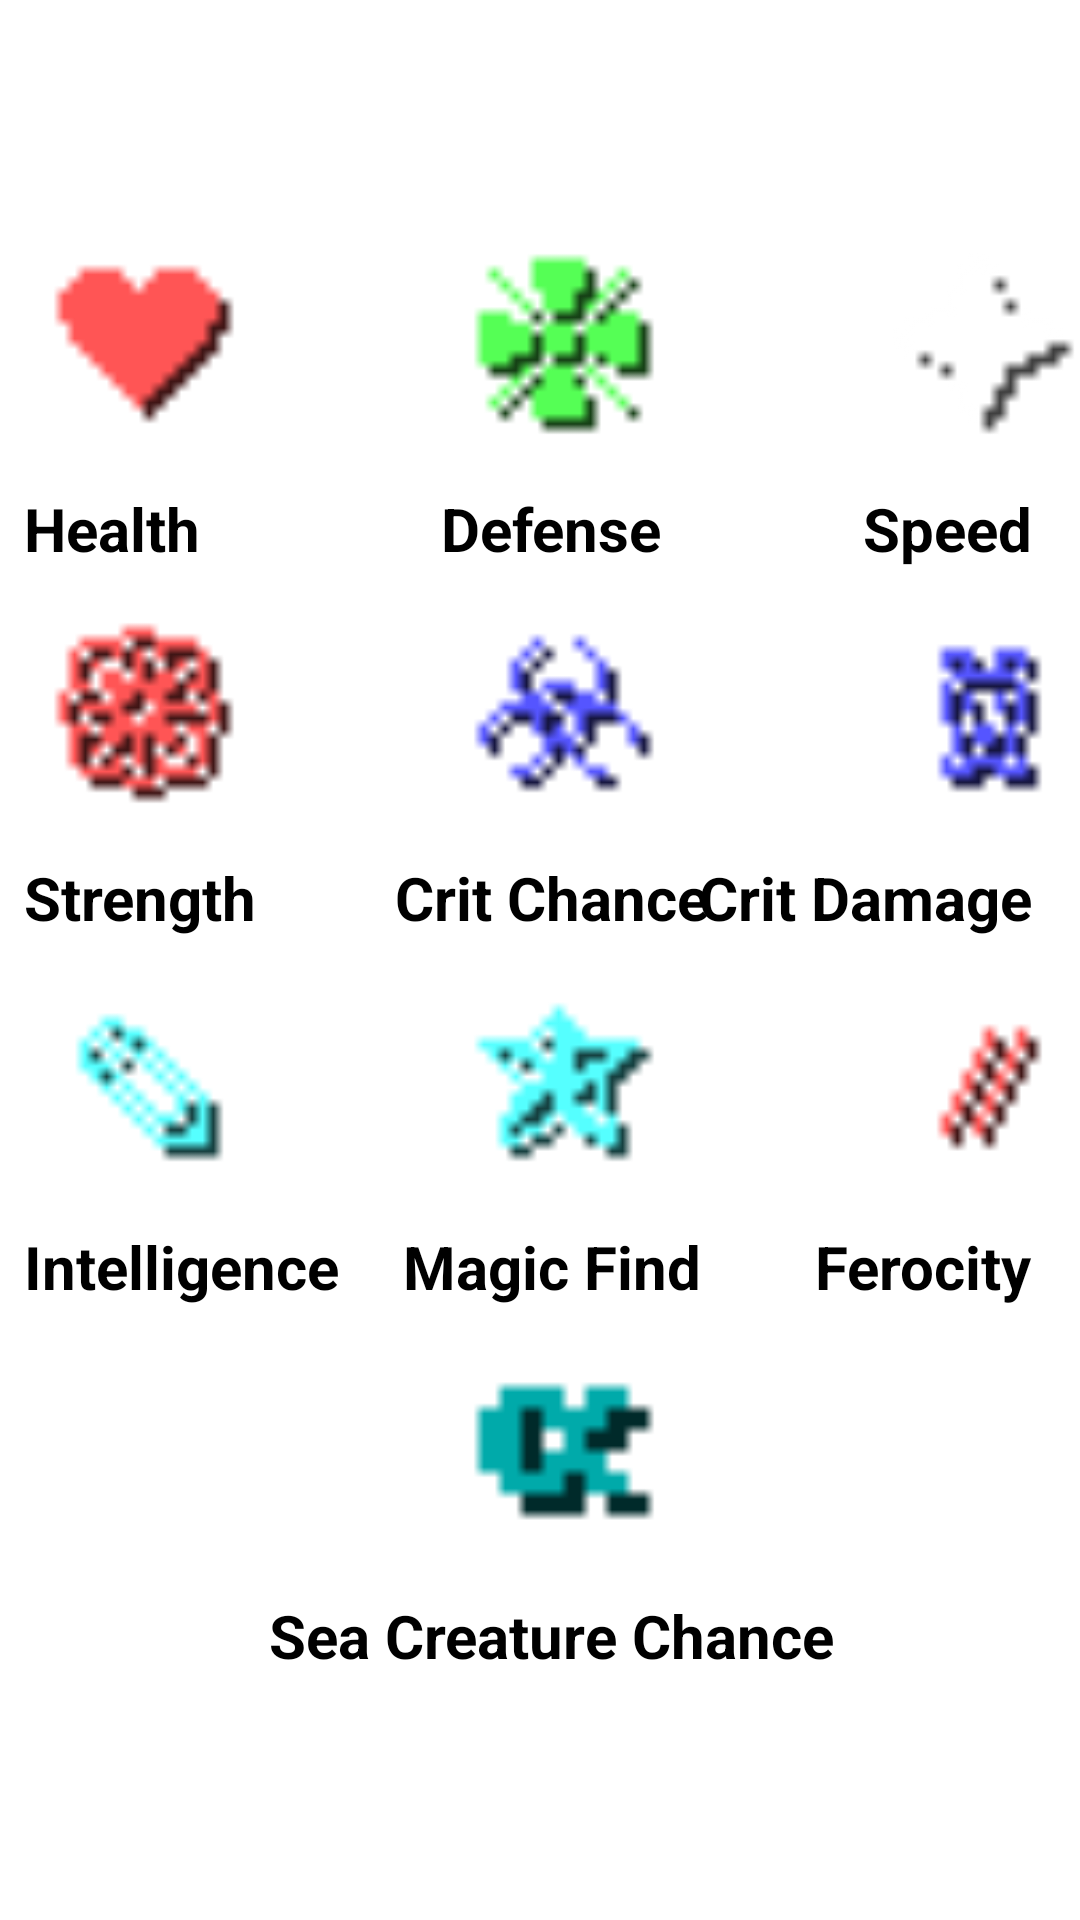

This screen was rendered from an Android layout file. Write that file and the resources it references.
<!-- AndroidManifest.xml: application theme Theme.CapstoneProject -->
<!-- res/layout/fragment_player_stats.xml -->
<?xml version="1.0" encoding="utf-8"?>
<ScrollView
    android:layout_height="match_parent"
    android:layout_width="match_parent"
    xmlns:android="http://schemas.android.com/apk/res/android">

    <RelativeLayout xmlns:android="http://schemas.android.com/apk/res/android"
        android:layout_width="match_parent"
        android:layout_height="wrap_content"
        android:orientation="vertical">

        <TextView
            android:id="@+id/PlayerStatProfile"
            style="@style/ProfileNameStyle">

        </TextView>



        <ImageView
            android:id="@+id/HealthIcon"
            style="@style/IconStyle"
            android:layout_below="@id/PlayerStatProfile"
            android:src="@drawable/healthicon">

        </ImageView>


        <TextView
            android:id="@+id/Health"
            style="@style/StatStyle"
            android:layout_below="@id/HealthIcon"
            android:text="@string/health">

        </TextView>

        <ImageView
            android:id="@+id/DefenseIcon"
            style="@style/IconStyle"
            android:layout_below="@id/PlayerStatProfile"
            android:src="@drawable/defenseicon"
            android:layout_centerHorizontal="true">
        </ImageView>

        <TextView
            android:id="@+id/Defense"
            style="@style/StatStyle"
            android:layout_below="@id/DefenseIcon"
            android:layout_centerHorizontal="true"
            android:text="@string/defense">

        </TextView>

        <ImageView
            android:id="@+id/SpeedIcon"
            style="@style/IconStyle"
            android:layout_alignParentRight="true"
            android:layout_below="@id/PlayerStatProfile"
            android:src="@drawable/speedicon">

        </ImageView>

        <TextView
            android:id="@+id/Speed"
            style="@style/StatStyle"
            android:layout_below="@id/SpeedIcon"
            android:layout_alignParentRight="true"
            android:paddingRight="@dimen/PaddingRightForPlayerStats"
            android:text="@string/speed">

        </TextView>

        <ImageView
            android:id="@+id/StrengthIcon"
            style="@style/IconStyle"
            android:layout_below="@id/Health"
            android:src="@drawable/strengthicon">

        </ImageView>

        <TextView
            android:id="@+id/Strength"
            style="@style/StatStyle"
            android:layout_below="@id/StrengthIcon"
            android:text="@string/strength">

        </TextView>

        <ImageView
            android:id="@+id/CritChanceIcon"
            style="@style/IconStyle"
            android:layout_below="@id/Defense"
            android:layout_centerHorizontal="true"
            android:src="@drawable/critchanceicon">

        </ImageView>

        <TextView
            android:id="@+id/CritChance"
            style="@style/StatStyle"
            android:layout_below="@id/CritChanceIcon"
            android:layout_centerHorizontal="true"
            android:text="@string/critchance">

        </TextView>

        <ImageView
            android:id="@+id/CritDamageIcon"
            style="@style/IconStyle"
            android:layout_below="@id/Speed"
            android:layout_alignParentRight="true"
            android:src="@drawable/critdamageicon">

        </ImageView>

        <TextView
            android:id="@+id/CritDamage"
            style="@style/StatStyle"
            android:layout_below="@id/CritDamageIcon"
            android:layout_alignParentRight="true"
            android:paddingRight="@dimen/PaddingRightForPlayerStats"
            android:text="@string/critdamage">

        </TextView>

        <ImageView
            android:id="@+id/IntelligenceIcon"
            style="@style/IconStyle"
            android:layout_below="@id/Strength"
            android:src="@drawable/intelligenceicon">

        </ImageView>

        <TextView
            android:id="@+id/Intelligence"
            style="@style/StatStyle"
            android:layout_below="@id/IntelligenceIcon"
            android:text="@string/intelligence">

        </TextView>

        <ImageView
            android:id="@+id/MagicFindIcon"
            style="@style/IconStyle"
            android:layout_below="@id/CritChance"
            android:layout_centerHorizontal="true"
            android:src="@drawable/magicfindicon">

        </ImageView>

        <TextView
            android:id="@+id/MagicFind"
            style="@style/StatStyle"
            android:layout_below="@id/MagicFindIcon"
            android:layout_centerHorizontal="true"
            android:text="@string/magicfind">

        </TextView>

        <ImageView
            android:id="@+id/FerocityIcon"
            style="@style/IconStyle"
            android:layout_below="@id/CritDamage"
            android:layout_alignParentRight="true"
            android:src="@drawable/ferocityicon">

        </ImageView>

        <TextView
            android:id="@+id/Ferocity"
            style="@style/StatStyle"
            android:layout_below="@id/FerocityIcon"
            android:layout_alignParentRight="true"
            android:paddingRight="@dimen/PaddingRightForPlayerStats"
            android:text="@string/ferocity">

        </TextView>

        <ImageView
            android:id="@+id/SeaCreatureChanceIcon"
            style="@style/IconStyle"
            android:layout_below="@id/Intelligence"
            android:layout_centerHorizontal="true"
            android:paddingTop="16dp"
            android:src="@drawable/seacreaturechanceicon">

        </ImageView>

        <TextView
            android:id="@+id/SeaCreatureChance"
            style="@style/StatStyle"
            android:layout_below="@id/SeaCreatureChanceIcon"
            android:layout_centerHorizontal="true"
            android:text="@string/seacreaturechance">

        </TextView>

    </RelativeLayout>

</ScrollView>
<!-- resources referenced by this layout -->
<resources>
  <dimen name="PaddingRightForPlayerStats">16dp</dimen>
  <!-- drawable critchanceicon: png bitmap (drawable-hdpi, 247 bytes) -->
  <!-- drawable critdamageicon: png bitmap (drawable-hdpi, 227 bytes) -->
  <!-- drawable defenseicon: png bitmap (drawable-hdpi, 275 bytes) -->
  <!-- drawable ferocityicon: png bitmap (drawable-hdpi, 167 bytes) -->
  <!-- drawable healthicon: png bitmap (drawable-hdpi, 211 bytes) -->
  <!-- drawable intelligenceicon: png bitmap (drawable-hdpi, 211 bytes) -->
  <!-- drawable magicfindicon: png bitmap (drawable-mdpi, 246 bytes) -->
  <!-- drawable seacreaturechanceicon: png bitmap (drawable-hdpi, 210 bytes) -->
  <!-- drawable speedicon: png bitmap (drawable-hdpi, 216 bytes) -->
  <!-- drawable strengthicon: png bitmap (drawable-hdpi, 270 bytes) -->
  <string name="critchance">Crit Chance </string>
  <string name="critdamage">Crit Damage </string>
  <string name="defense">Defense </string>
  <string name="ferocity">Ferocity </string>
  <string name="health">Health </string>
  <string name="intelligence">Intelligence </string>
  <string name="magicfind">Magic Find </string>
  <string name="seacreaturechance">Sea Creature Chance </string>
  <string name="speed">Speed </string>
  <string name="strength">Strength </string>
  <style name="IconStyle">
          <item name="android:layout_width">@dimen/IconHeightAndWidth</item>
          <item name="android:layout_height">@dimen/IconHeightAndWidth</item>
          <item name="android:paddingTop">@dimen/paddingLeft</item>
          <item name="android:paddingLeft">@dimen/paddingLeft</item>
          <item name="android:textStyle">bold</item>
      </style>
  <style name="ProfileNameStyle">
          <item name="android:layout_width">wrap_content</item>
          <item name="android:layout_height">wrap_content</item>
          <item name="android:text">@string/profile</item>
          <item name="android:textSize">@dimen/ProfileTextSize</item>
          <item name="android:layout_centerHorizontal">true</item>
          <item name="android:textColor">@color/white</item>
      </style>
  <style name="StatStyle">
          <item name="android:layout_width">wrap_content</item>
          <item name="android:layout_height">wrap_content</item>
          <item name="android:paddingLeft">@dimen/eightdp</item>
          <item name="android:paddingTop">@dimen/paddingLeft</item>
          <item name="android:textSize">@dimen/slayer_killed_title_size</item>
          <item name="android:textStyle">bold</item>
          <item name="android:color">@color/white</item>
      </style>
  <style name="Theme.CapstoneProject" parent="Theme.MaterialComponents.DayNight.DarkActionBar">
          
          <item name="colorPrimary">@color/purple_500</item>
          <item name="colorPrimaryVariant">@color/purple_700</item>
          <item name="colorOnPrimary">@color/black</item>
          
          <item name="colorSecondary">@color/teal_200</item>
          <item name="colorSecondaryVariant">@color/teal_200</item>
          <item name="colorOnSecondary">@color/black</item>
          
          <item name="android:statusBarColor" tools:targetApi="l">?attr/colorPrimaryVariant</item>
          
      </style>
  <dimen name="IconHeightAndWidth">80dp</dimen>
  <dimen name="paddingLeft">16dp</dimen>
  <string name="profile">Profile</string>
  <dimen name="ProfileTextSize">50sp</dimen>
  <color name="white">#FFFFFFFF</color>
  <dimen name="eightdp">8dp</dimen>
  <dimen name="slayer_killed_title_size">20sp</dimen>
  <color name="purple_500">#FF6200EE</color>
  <color name="purple_700">#FF3700B3</color>
  <color name="black">#FF000000</color>
  <color name="teal_200">#FF03DAC5</color>
</resources>
